Labelled photos from "Dataset", an image-classification folder in cel-esx/EGL314_TeamB. The possible labels are: background, bird, moose, palm, spider, swan, wolf.

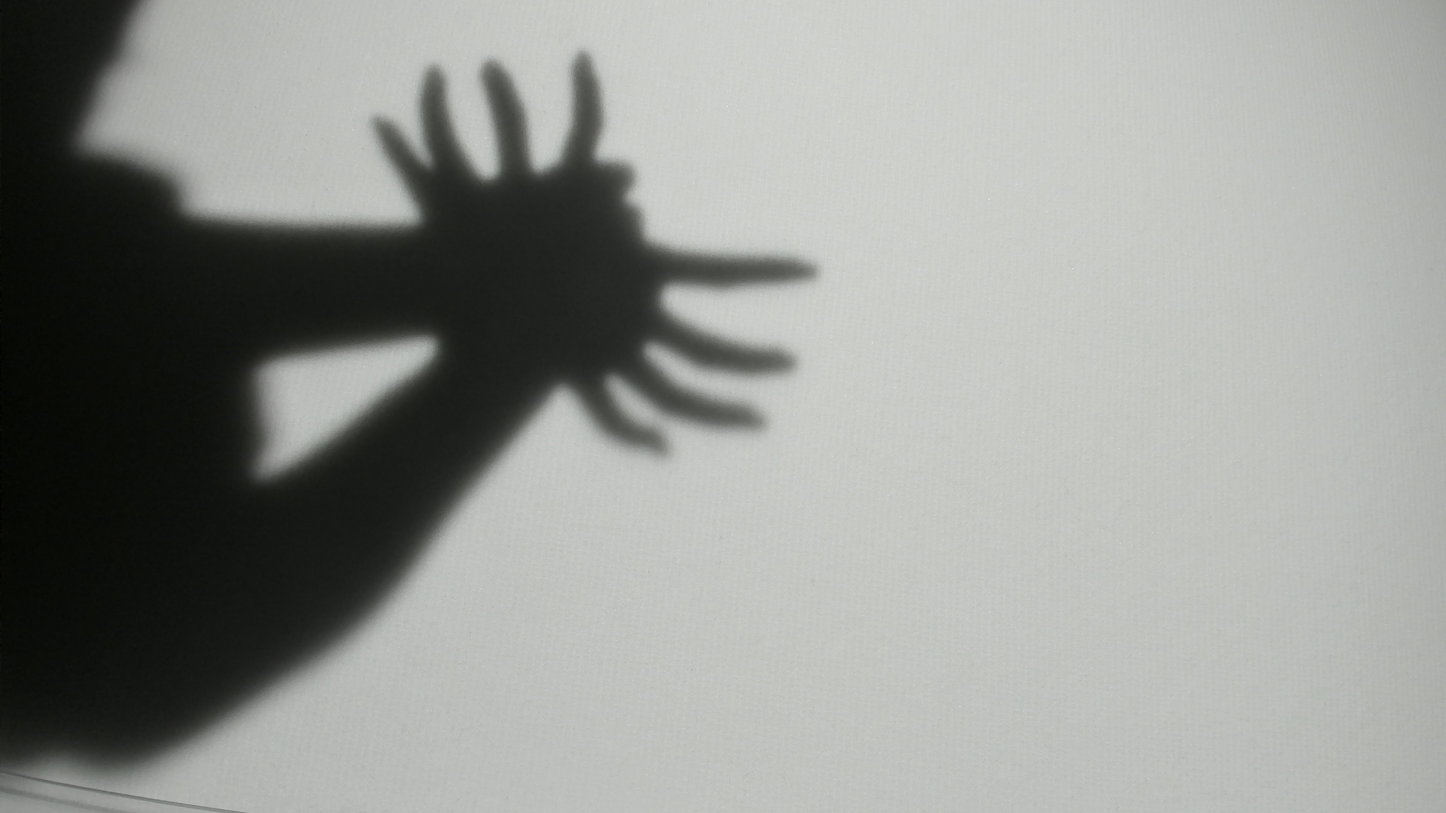
Label: spider

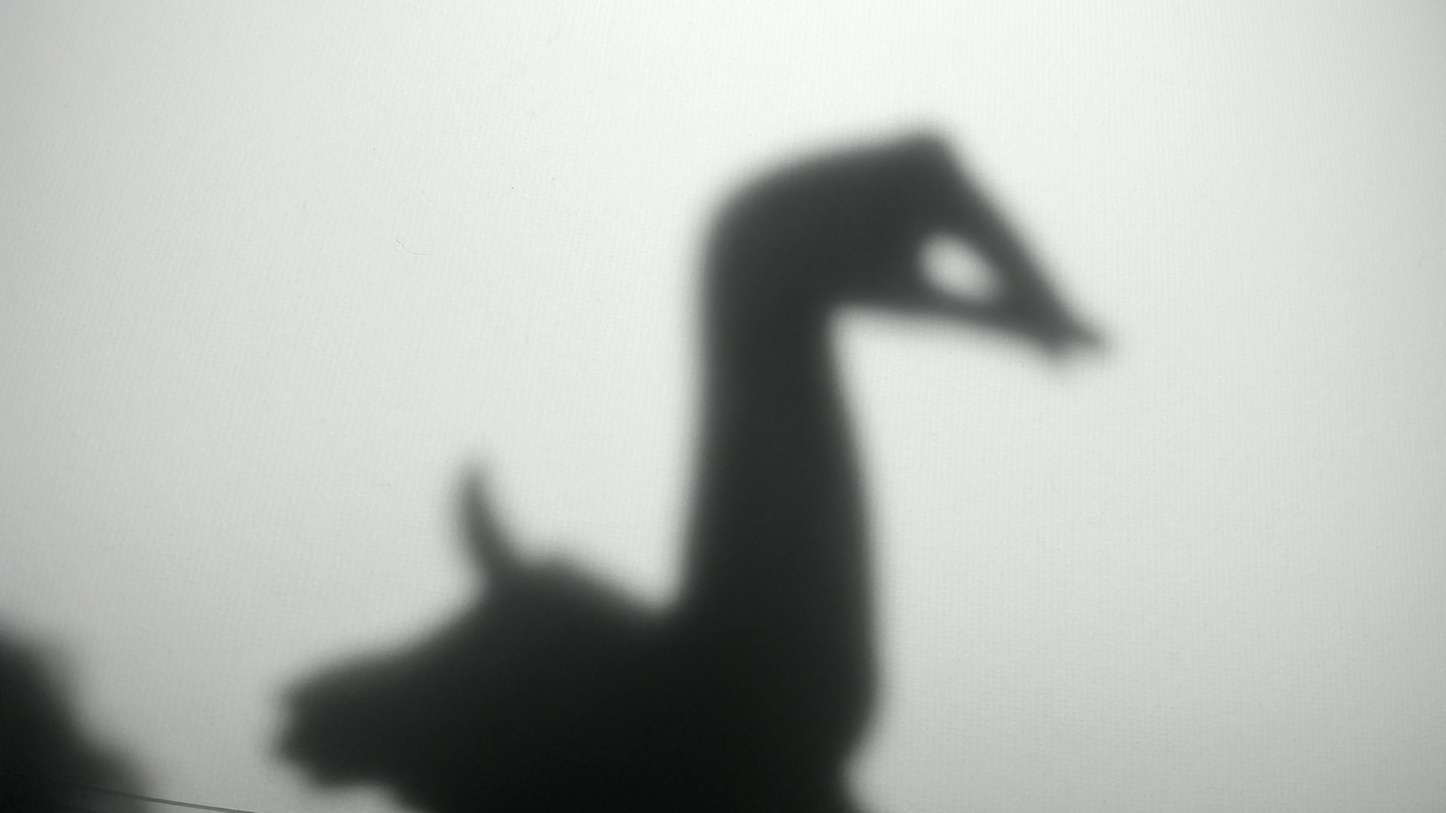
Label: swan

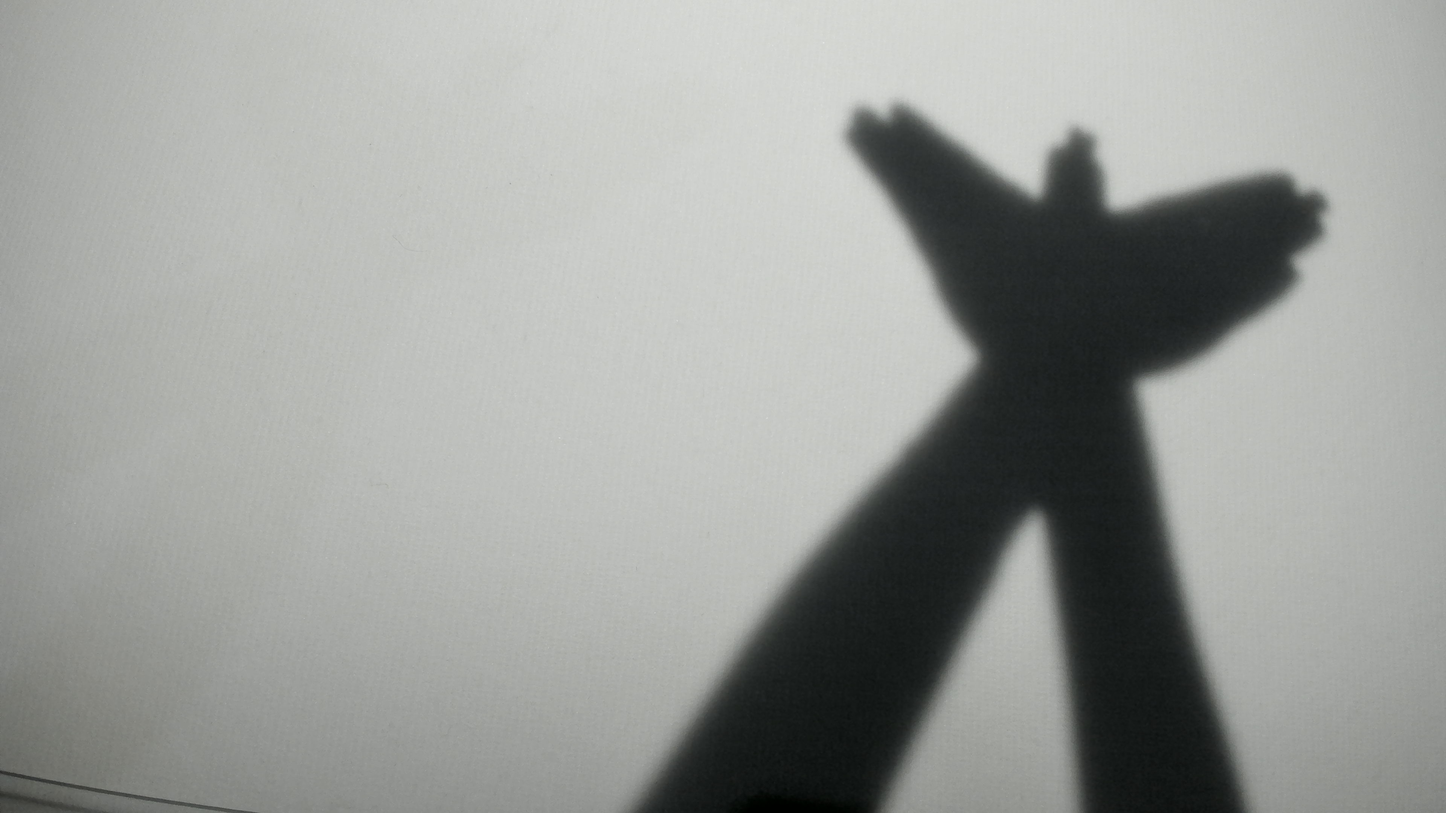
Label: bird

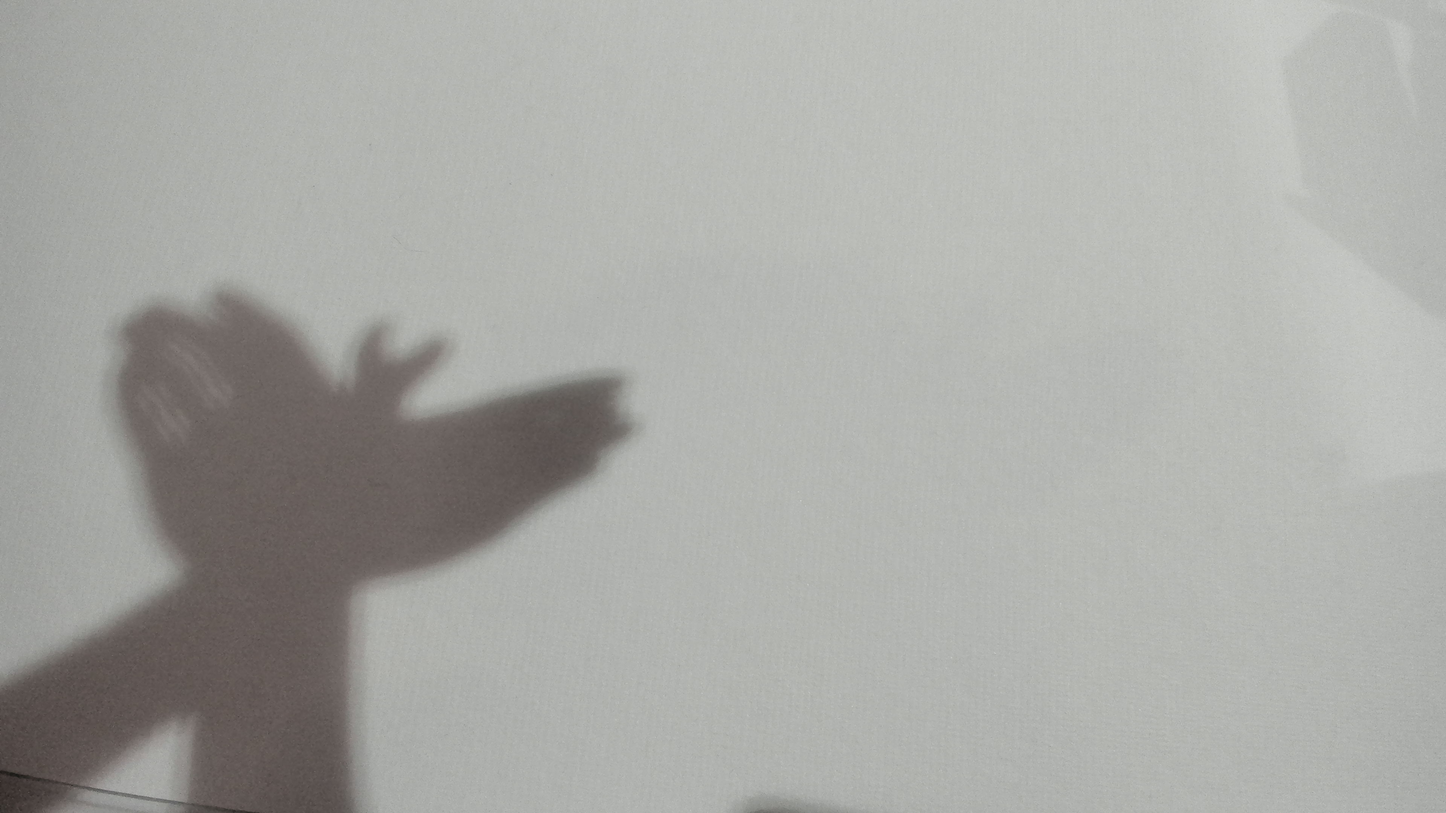
Label: bird

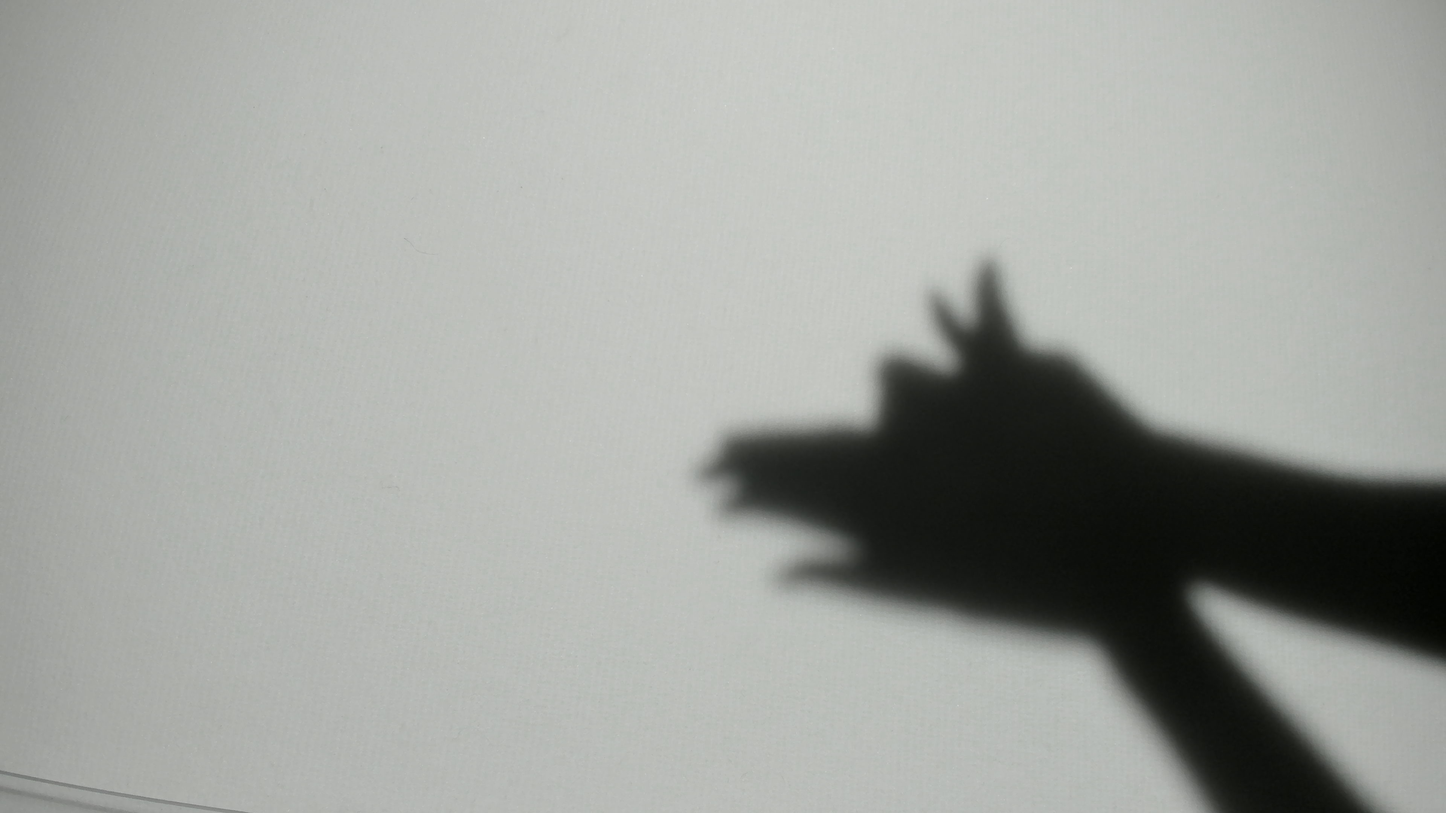
Label: wolf

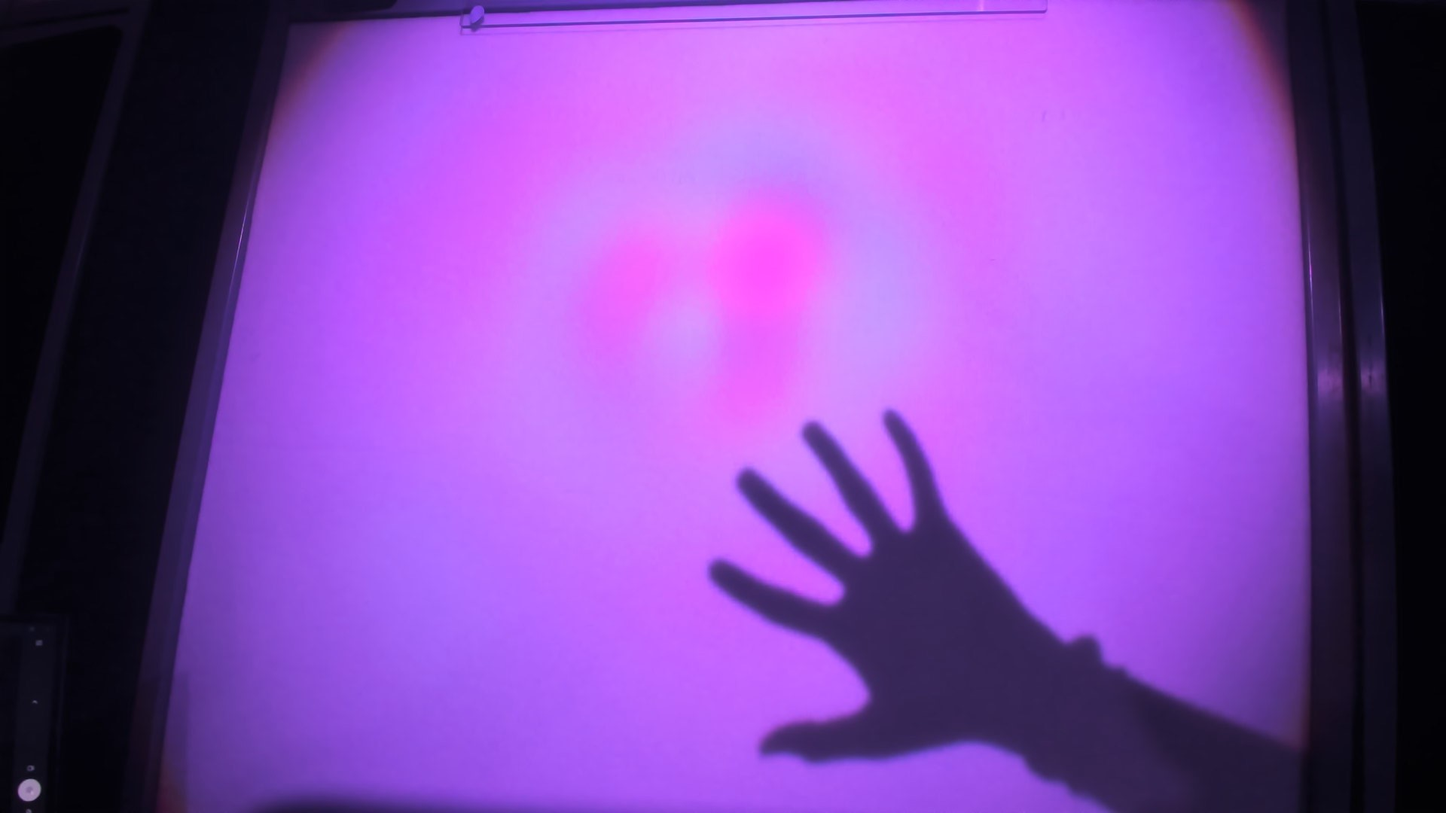
Label: palm
